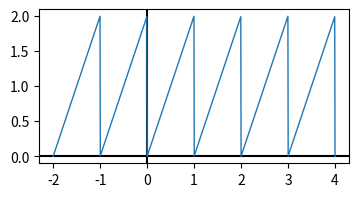
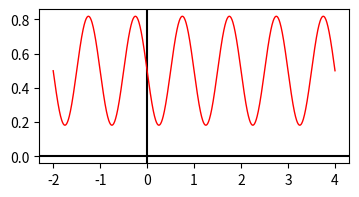
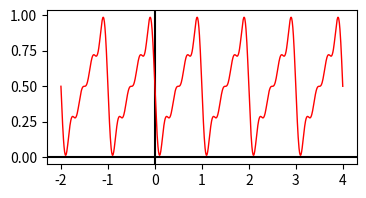
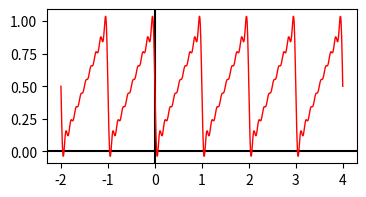
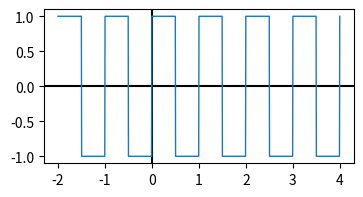
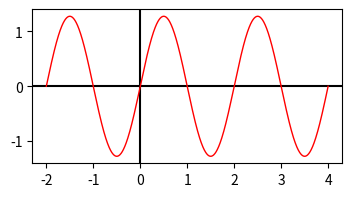
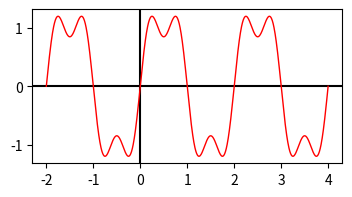
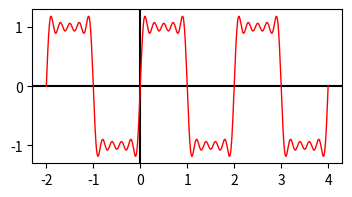
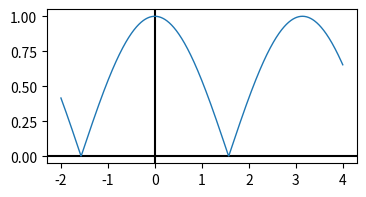
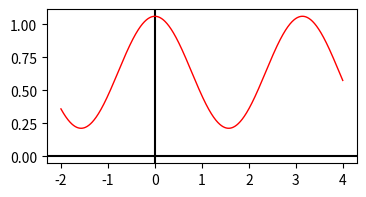
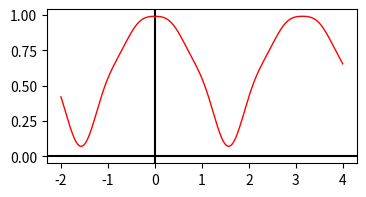
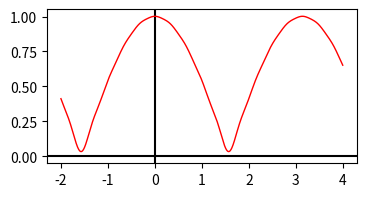

These charts were generated, in order, by the following Python code:
#!/usr/bin/env python
# -*- coding: utf-8 -*-
""" Series de Fourier """
__author__="Fernando Perez"
from numpy import linspace, piecewise, pi, sin, cos, absolute
from scipy import signal
import matplotlib.pyplot as plt
# ##############################################
def SawtoothWave(t):
	return signal.sawtooth(2*pi*t) + 1
def SawtoothWave_Fourier(t, n):
	y=0.
	for k in range(1, n):
		y += ((sin(k*2*pi*t))/(k*pi))
	return (1/2.) - y
def show_SawtoothWave(t, _N):
	# Señal original
	plt.figure("Sawtooth wave - %s"%(__author__),  figsize=(4, 2))
	plt.axhline(0,color="black")
	plt.axvline(0,color="black")
	plt.plot(t, SawtoothWave(t), linewidth = 1)
	# Señal con serie de fourier para distintas n
	for _n in _N:
		plt.figure("Sawtooth wave n= %d - %s"%(_n, __author__), figsize=(4, 2))
		plt.axhline(0,color="black")
		plt.axvline(0,color="black")
		plt.plot(t, SawtoothWave_Fourier(t, _n), 'r', linewidth = 1)
# ###############################################
def SquareWave(t):
	return signal.square(2*pi*t)
def SquareWave_Fourier(t, n):
	y2=0.
	for k in range(1, n):
		if (k%2 == 1):
			y2 += (4 * sin(pi*k*t))/(k*pi)
	return y2
def show_SquareWave(t, n):
	# Señal original
	plt.figure("Square wave - %s"%(__author__), figsize=(4, 2))
	plt.axhline(0,color="black")
	plt.axvline(0,color="black")
	plt.plot(t, SquareWave(t), linewidth = 1)
	# Señal con serie de fourier para distintas n
	for _n in n:
		plt.figure("Square wave n= %d - %s"%(_n, __author__), figsize=(4, 2))
		plt.axhline(0,color="black")
		plt.axvline(0,color="black")
		plt.plot(t, SquareWave_Fourier(t, _n),'r', linewidth=1)
# ###############################################
def CosWare(t):
	return absolute(cos(t))
def CosWare_Fourier(t, n):
	y=0.
	for k in range(1, n):
		y += (4/pi) * ((pow(-1, k) * cos(2*k*t))/(1 - 4*pow(k,2)))
	return (2/pi) + y
def show_CosWare(t, n):
	# Señal original
	plt.figure("Cos wave - %s"%(__author__),  figsize=(4, 2))
	plt.axhline(0,color="black")
	plt.axvline(0,color="black")
	plt.plot(t, CosWare(t), linewidth = 1)
	# Señal con serie de fourier para distintas n
	for _n in n:
		plt.figure("Cos wave n= %d - %s"%(_n, __author__), figsize=(4, 2))
		plt.axhline(0,color="black")
		plt.axvline(0,color="black")
		plt.plot(t, CosWare_Fourier(t, _n), 'r', linewidth = 1)
def main():
	##########################################################################################
	## Datos para modificar
	_N = [2, 5, 10]
	show_all  = True #Esta variable te permitira o no ver todas ventanas de los 3 ejercicios
	show_ware = 1 # Esta variable muestra la funcion con el numero asignado
	##########################################################################################
	_t = linspace(-2, 4, 1000)
	
	if (show_ware==1 or show_all):
		show_SawtoothWave(_t, _N)
	if (show_ware==2 or show_all):
		show_SquareWave(_t, _N)
	if (show_ware==3 or show_all):
		show_CosWare(_t, _N)
	plt.show()

main()
